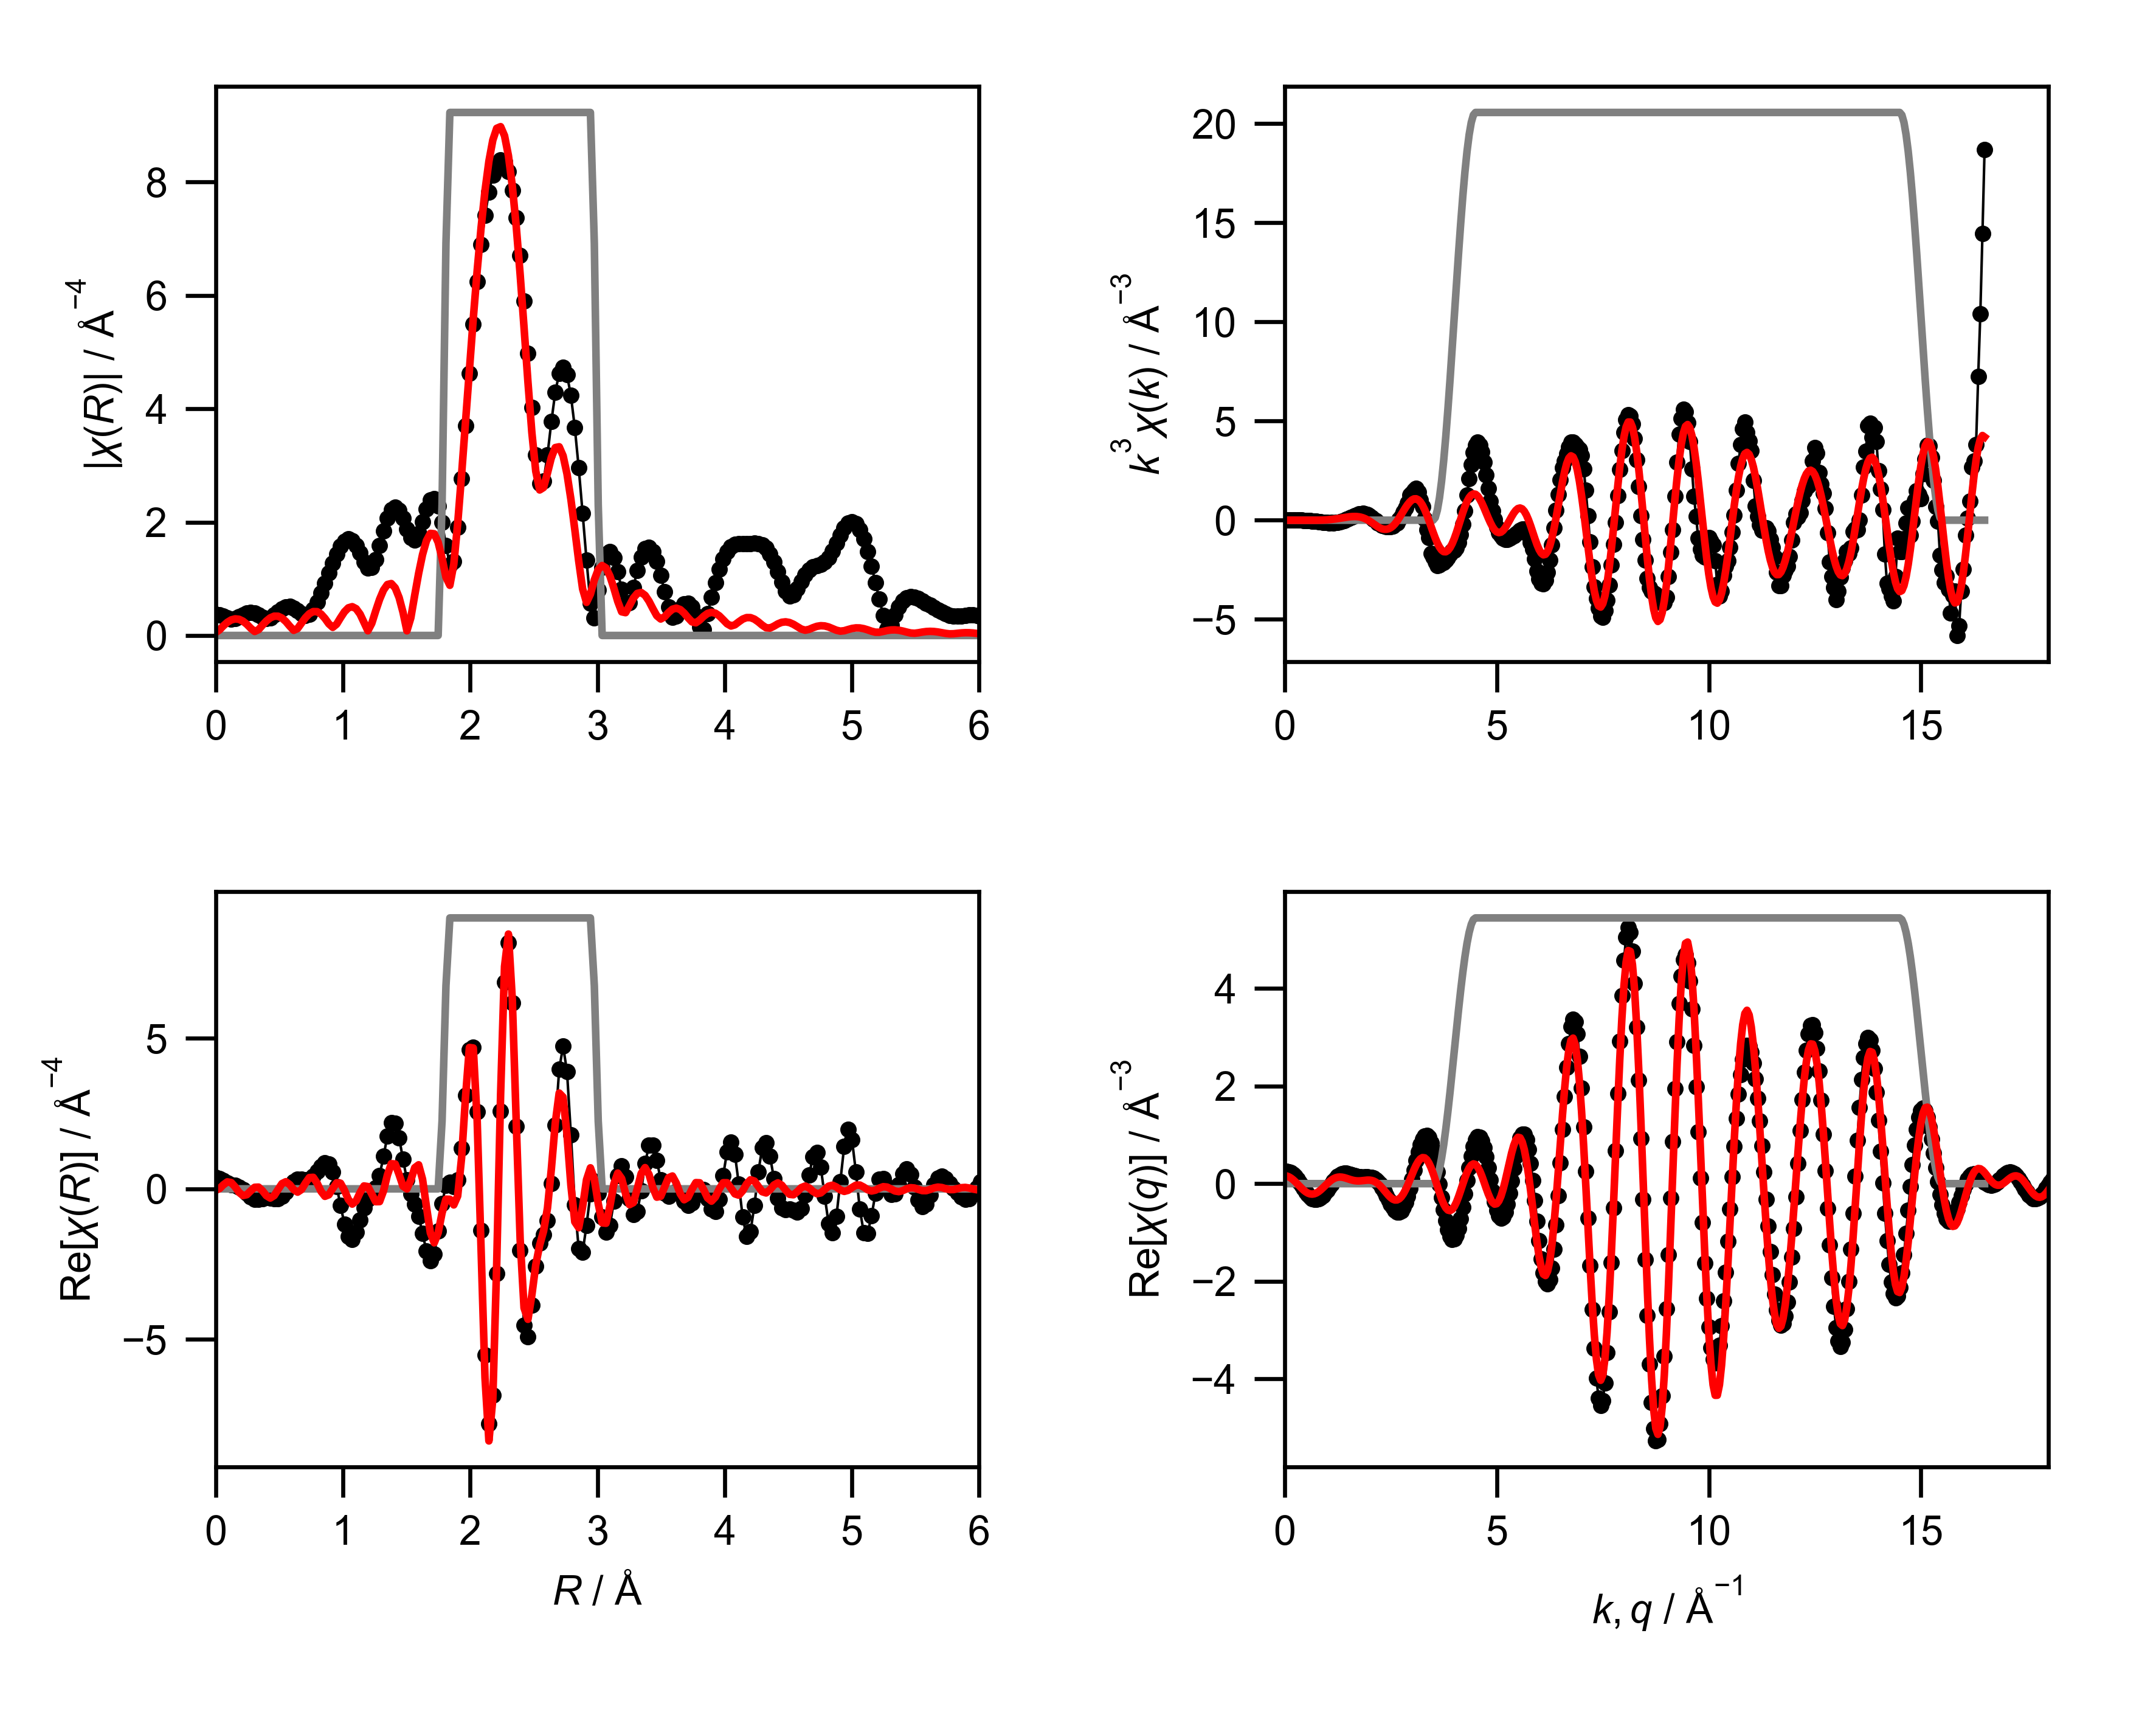

Source data for this figure (header and first rows):
mea_k, mea_chik, mea_k3chik, mea_r, mea_chir_mag, mea_chir_re, mea_chir_im, mea_q, mea_chiq_mag, mea_chiq_re, mea_chiq_im, fit_k, fit_chik, fit_k3chik, fit_r, fit_chir_mag, fit_chir_re, fit_chir_im, fit_q, fit_chiq_mag, fit_chiq_re, fit_chiq_im, win_k, win_r
0.0, 0.2383, 0.0, 0.0, 0.3744, 0.3744, 0.0, 0.0, 0.2439, 0.2438, -0.005144, 0.0, -0.04003, -0.0, 0.0, 0.05, -0.05, 0.0, 0.0, 0.1693, 0.1634, 0.04448, 0.0, 0.0
0.05, 0.2144, 2.6797945181367975e-05, 0.03068, 0.3647, 0.3445, -0.1195, 0.05, 0.2541, 0.2497, 0.04721, 0.05, -0.03958, -4.94706526053597e-06, 0.03068, 0.09898, 0.007982, 0.09866, 0.05, 0.1761, 0.1558, 0.08195, 0.0, 0.0
0.1, 0.1798, 0.0001798, 0.06136, 0.3392, 0.2727, -0.2017, 0.1, 0.264, 0.2435, 0.102, 0.1, -0.03912, -3.9122622043840756e-05, 0.06136, 0.1708, 0.1364, 0.1028, 0.1, 0.1824, 0.1391, 0.118, 0.0, 0.0
0.15, 0.1378, 0.0004651, 0.09204, 0.309, 0.1973, -0.2378, 0.15, 0.2733, 0.2243, 0.1562, 0.15, -0.03836, -0.0001295, 0.09204, 0.2322, 0.2319, -0.01146, 0.15, 0.1883, 0.1134, 0.1502, 0.0, 0.0
0.2, 0.09154, 0.0007323, 0.1227, 0.2905, 0.1452, -0.2516, 0.2, 0.2821, 0.1922, 0.2065, 0.2, -0.0373, -0.0002984, 0.1227, 0.2746, 0.2093, -0.1778, 0.2, 0.1936, 0.07993, 0.1764, 0.0, 0.0
0.25, 0.04421, 0.0006907, 0.1534, 0.2975, 0.1104, -0.2762, 0.25, 0.2903, 0.1481, 0.2496, 0.25, -0.03593, -0.0005613, 0.1534, 0.2932, 0.06513, -0.2859, 0.25, 0.1985, 0.04013, 0.1944, 0.0, 0.0
0.3, -0.0009976, -2.6936060259826416e-05, 0.1841, 0.3278, 0.0615, -0.322, 0.3, 0.2978, 0.09382, 0.2826, 0.3, -0.03424, -0.0009245, 0.1841, 0.2858, -0.1165, -0.261, 0.3, 0.2027, -0.003811, 0.2027, 0.0, 0.0
0.35, -0.04088, -0.001753, 0.2148, 0.3658, -0.02851, -0.3647, 0.35, 0.3045, 0.03184, 0.3029, 0.35, -0.03224, -0.001382, 0.2148, 0.2529, -0.2228, -0.1197, 0.35, 0.2064, -0.04939, 0.2004, 0.0, 0.0
0.4, -0.07226, -0.004625, 0.2454, 0.3952, -0.154, -0.364, 0.4, 0.3105, -0.03462, 0.3086, 0.4, -0.02992, -0.001915, 0.2454, 0.1976, -0.1935, 0.04031, 0.4, 0.2095, -0.09388, 0.1873, 0.0, 0.0
0.45, -0.09252, -0.008431, 0.2761, 0.4057, -0.2757, -0.2976, 0.45, 0.3157, -0.1019, 0.2988, 0.45, -0.02729, -0.002487, 0.2761, 0.1278, -0.06566, 0.1097, 0.45, 0.2119, -0.1346, 0.1637, 0.0, 0.0
0.5, -0.1047, -0.01309, 0.3068, 0.3935, -0.3489, -0.1822, 0.5, 0.3201, -0.1662, 0.2736, 0.5, -0.02434, -0.003042, 0.3068, 0.07043, 0.05171, 0.04782, 0.5, 0.2137, -0.1689, 0.1309, 0.0, 0.0
0.55, -0.1151, -0.01914, 0.3375, 0.3626, -0.357, -0.06345, 0.55, 0.3235, -0.2237, 0.2337, 0.55, -0.02108, -0.003506, 0.3375, 0.1026, 0.05774, -0.08484, 0.55, 0.2148, -0.1947, 0.09074, 0.0, 0.0
0.6, -0.1298, -0.02804, 0.3682, 0.3251, -0.3246, 0.01806, 0.6, 0.3261, -0.271, 0.1814, 0.6, -0.01751, -0.003782, 0.3682, 0.181, -0.06347, -0.1695, 0.6, 0.2152, -0.2103, 0.04549, 0.0, 0.0
0.65, -0.1392, -0.03822, 0.3988, 0.3023, -0.2967, 0.05805, 0.65, 0.3276, -0.3052, 0.1192, 0.65, -0.01366, -0.003751, 0.3988, 0.2551, -0.2266, -0.1172, 0.65, 0.2148, -0.2148, -0.002128, 0.0, 0.0
0.7, -0.1395, -0.04786, 0.4295, 0.3144, -0.3011, 0.0903, 0.7, 0.3282, -0.3243, 0.05068, 0.7, -0.009532, -0.00327, 0.4295, 0.3109, -0.3048, 0.06121, 0.7, 0.2138, -0.208, -0.04925, 0.0, 0.0
0.75, -0.1478, -0.06233, 0.4602, 0.3604, -0.3243, 0.1574, 0.75, 0.3277, -0.3271, -0.02027, 0.75, -0.005161, -0.002177, 0.4602, 0.3405, -0.2237, 0.2567, 0.75, 0.212, -0.1904, -0.09307, 0.0, 0.0
0.8, -0.1448, -0.07416, 0.4909, 0.4204, -0.3198, 0.2729, 0.8, 0.3263, -0.3137, -0.08962, 0.8, -0.0005766, -0.0002952, 0.4909, 0.3397, -0.02155, 0.339, 0.8, 0.2094, -0.1634, -0.131, 0.0, 0.0
0.85, -0.1415, -0.08687, 0.5216, 0.4735, -0.2448, 0.4053, 0.85, 0.3237, -0.285, -0.1535, 0.85, 0.004181, 0.002568, 0.5216, 0.3072, 0.1739, 0.2532, 0.85, 0.2061, -0.1287, -0.161, 0.0, 0.0
0.9, -0.1402, -0.1022, 0.5522, 0.5058, -0.09526, 0.4968, 0.9, 0.3201, -0.243, -0.2083, 0.9, 0.009063, 0.006607, 0.5522, 0.2457, 0.2371, 0.06459, 0.9, 0.2021, -0.08869, -0.1816, 0.0, 0.0
0.95, -0.1285, -0.1101, 0.5829, 0.5102, 0.08644, 0.5028, 0.95, 0.3154, -0.1905, -0.2514, 0.95, 0.01401, 0.01201, 0.5829, 0.1637, 0.1393, -0.08608, 0.95, 0.1973, -0.04611, -0.1918, 0.0, 0.0
1.0, -0.126, -0.126, 0.6136, 0.4857, 0.2375, 0.4237, 1.0, 0.3097, -0.1309, -0.2807, 1.0, 0.01896, 0.01896, 0.6136, 0.09109, -0.02561, -0.08742, 1.0, 0.1917, -0.003628, -0.1917, 0.0, 0.0
1.05, -0.1137, -0.1317, 0.6443, 0.4385, 0.3152, 0.3048, 1.05, 0.3029, -0.06787, -0.2952, 1.05, 0.02384, 0.0276, 0.6443, 0.1224, -0.1093, 0.0551, 1.05, 0.1855, 0.03616, -0.1819, 0.0, 0.0
1.1, -0.09475, -0.1261, 0.675, 0.3838, 0.3234, 0.2068, 1.1, 0.2951, -0.00523, -0.295, 1.1, 0.02856, 0.03801, 0.675, 0.2189, -0.02288, 0.2177, 1.1, 0.1785, 0.07099, -0.1638, 0.0, 0.0
1.15, -0.0889, -0.1352, 0.7056, 0.3503, 0.3079, 0.167, 1.15, 0.2862, 0.05347, -0.2812, 1.15, 0.03302, 0.05022, 0.7056, 0.3125, 0.1887, 0.2491, 1.15, 0.1708, 0.09912, -0.1391, 0.0, 0.0
1.2, -0.06737, -0.1164, 0.7363, 0.3725, 0.3275, 0.1775, 1.2, 0.2764, 0.1052, -0.2557, 1.2, 0.03713, 0.06415, 0.7363, 0.3836, 0.3731, 0.08917, 1.2, 0.1625, 0.1194, -0.1102, 0.0, 0.0
1.25, -0.06026, -0.1177, 0.767, 0.46, 0.4193, 0.1893, 1.25, 0.2658, 0.1476, -0.221, 1.25, 0.04078, 0.07964, 0.767, 0.4215, 0.3825, -0.1771, 1.25, 0.1535, 0.1315, -0.07935, 0.0, 0.0
1.3, -0.037, -0.0813, 0.7977, 0.5936, 0.5776, 0.1369, 1.3, 0.2543, 0.1793, -0.1803, 1.3, 0.04386, 0.09635, 0.7977, 0.4203, 0.1897, -0.3751, 1.3, 0.1441, 0.1355, -0.04895, 0.0, 0.0
1.35, -0.02492, -0.06131, 0.8283, 0.7533, 0.7526, -0.03293, 1.35, 0.2421, 0.1998, -0.1368, 1.35, 0.04626, 0.1138, 0.8283, 0.3788, -0.08251, -0.3697, 1.35, 0.1341, 0.1324, -0.02105, 0.0, 0.0
1.4, -0.006655, -0.01826, 0.859, 0.927, 0.8636, -0.3368, 1.4, 0.2295, 0.2095, -0.09359, 1.4, 0.04788, 0.1314, 0.859, 0.302, -0.2478, -0.1726, 1.4, 0.1238, 0.1238, 0.002702, 0.0, 0.0
1.45, 0.009545, 0.0291, 0.8897, 1.106, 0.822, -0.7396, 1.45, 0.2165, 0.2098, -0.0533, 1.45, 0.04862, 0.1482, 0.8897, 0.2059, -0.1969, 0.06016, 1.45, 0.1133, 0.1113, 0.02123, 0.0, 0.0
1.5, 0.02513, 0.08481, 0.9204, 1.281, 0.5623, -1.151, 1.5, 0.2035, 0.2027, -0.01802, 1.5, 0.04841, 0.1634, 0.9204, 0.1433, 0.01399, 0.1427, 1.5, 0.1029, 0.09703, 0.03412, 0.0, 0.0
1.55, 0.03272, 0.1218, 0.9511, 1.441, 0.07806, -1.439, 1.55, 0.1909, 0.1906, 0.01102, 1.55, 0.0472, 0.1757, 0.9511, 0.1998, 0.1998, 0.003815, 1.55, 0.09278, 0.08293, 0.0416, 0.0, 0.0
1.6, 0.03829, 0.1568, 0.9817, 1.574, -0.5515, -1.474, 1.6, 0.1791, 0.176, 0.03346, 1.6, 0.04494, 0.1841, 0.9817, 0.313, 0.187, -0.2511, 1.6, 0.08359, 0.07074, 0.04453, 0.0, 0.0
1.65, 0.0496, 0.2228, 1.012, 1.665, -1.168, -1.187, 1.65, 0.1689, 0.1614, 0.04983, 1.65, 0.04163, 0.187, 1.012, 0.4177, -0.04782, -0.4149, 1.65, 0.07602, 0.06178, 0.04429, 0.0, 0.0
1.7, 0.0533, 0.2619, 1.043, 1.703, -1.585, -0.6221, 1.7, 0.1611, 0.1489, 0.06144, 1.7, 0.03728, 0.1831, 1.043, 0.4877, -0.3512, -0.3383, 1.7, 0.07099, 0.05678, 0.04261, 0.0, 0.0
1.75, 0.05657, 0.3032, 1.074, 1.678, -1.677, 0.06376, 1.75, 0.1564, 0.1398, 0.07024, 1.75, 0.03191, 0.171, 1.074, 0.5085, -0.5059, -0.05174, 1.75, 0.06949, 0.05583, 0.04136, 0.0, 0.0
1.8, 0.05641, 0.329, 1.104, 1.591, -1.447, 0.6635, 1.8, 0.1558, 0.1346, 0.07853, 1.8, 0.02561, 0.1494, 1.104, 0.4721, -0.4004, 0.25, 1.8, 0.07211, 0.05835, 0.04236, 0.0, 0.0
1.85, 0.05327, 0.3373, 1.135, 1.455, -1.031, 1.027, 1.85, 0.1598, 0.1329, 0.08868, 1.85, 0.01852, 0.1173, 1.135, 0.3773, -0.1241, 0.3563, 1.85, 0.07877, 0.06312, 0.04713, 0.0, 0.0
1.9, 0.04588, 0.3147, 1.166, 1.302, -0.623, 1.144, 1.9, 0.1686, 0.1336, 0.1028, 1.9, 0.01084, 0.07435, 1.166, 0.2315, 0.09635, 0.2105, 1.9, 0.08884, 0.06839, 0.05669, 0.0, 0.0
1.95, 0.03807, 0.2823, 1.197, 1.193, -0.3484, 1.141, 1.95, 0.1818, 0.1344, 0.1225, 1.95, 0.00284, 0.02106, 1.197, 0.08287, 0.07559, -0.03396, 1.95, 0.1015, 0.07208, 0.07146, 0.0, 0.0
2.0, 0.0269, 0.2152, 1.227, 1.199, -0.1826, 1.185, 2.0, 0.199, 0.1326, 0.1484, 2.0, -0.005189, -0.04151, 1.227, 0.2141, -0.172, -0.1276, 2.0, 0.1161, 0.07198, 0.09107, 0.0, 0.0
2.05, 0.01617, 0.1393, 1.258, 1.345, 0.02811, 1.345, 2.05, 0.2195, 0.1252, 0.1803, 2.05, -0.01297, -0.1117, 1.258, 0.4324, -0.426, 0.07401, 2.05, 0.132, 0.06598, 0.1144, 0.0, 0.0
2.1, 0.005203, 0.04818, 1.289, 1.586, 0.4418, 1.523, 2.1, 0.2428, 0.1093, 0.2168, 2.1, -0.02022, -0.1872, 1.289, 0.6373, -0.4233, 0.4765, 2.1, 0.149, 0.05236, 0.1395, 0.0, 0.0
2.15, -0.001517, -0.01508, 1.319, 1.848, 1.077, 1.501, 2.15, 0.2684, 0.08221, 0.2555, 2.15, -0.02659, -0.2642, 1.319, 0.8006, -0.07117, 0.7974, 2.15, 0.1668, 0.02998, 0.1641, 0.0, 0.0
2.2, -0.01354, -0.1442, 1.35, 2.072, 1.758, 1.098, 2.2, 0.2958, 0.04213, 0.2928, 2.2, -0.03158, -0.3362, 1.35, 0.8994, 0.4574, 0.7744, 2.2, 0.1851, -0.001497, 0.1851, 0.0, 0.0
2.25, -0.01658, -0.1888, 1.381, 2.219, 2.197, 0.3154, 2.25, 0.3247, -0.0117, 0.3245, 2.25, -0.03475, -0.3958, 1.381, 0.9161, 0.8353, 0.3763, 2.25, 0.2039, -0.0415, 0.1996, 0.0, 0.0
2.3, -0.02128, -0.2589, 1.411, 2.266, 2.178, -0.6267, 2.3, 0.3548, -0.07867, 0.346, 2.3, -0.03592, -0.437, 1.411, 0.84, 0.8259, -0.1535, 2.3, 0.2229, -0.08848, 0.2046, 0.0, 0.0
2.35, -0.02351, -0.3051, 1.442, 2.209, 1.699, -1.411, 2.35, 0.3859, -0.1567, 0.3527, 2.35, -0.03523, -0.4573, 1.442, 0.6686, 0.4746, -0.471, 2.35, 0.2421, -0.14, 0.1975, 0.0, 0.0
2.4, -0.0236, -0.3262, 1.473, 2.065, 0.9799, -1.818, 2.4, 0.4178, -0.2423, 0.3404, 2.4, -0.03298, -0.4559, 1.473, 0.4089, 0.08777, -0.3994, 2.4, 0.2614, -0.1927, 0.1767, 0.0, 0.0
2.45, -0.02317, -0.3407, 1.503, 1.88, 0.3038, -1.856, 2.45, 0.4504, -0.3304, 0.3061, 2.45, -0.02932, -0.4312, 1.503, 0.08233, -0.001598, -0.08232, 2.45, 0.2807, -0.2427, 0.1411, 0.0, 0.0
2.5, -0.02118, -0.3309, 1.534, 1.727, -0.1737, -1.718, 2.5, 0.4834, -0.4151, 0.2477, 2.5, -0.02434, -0.3803, 1.534, 0.311, 0.2902, 0.1118, 2.5, 0.2999, -0.2858, 0.09101, 0.0, 0.0
2.55, -0.01712, -0.2839, 1.565, 1.687, -0.5162, -1.606, 2.55, 0.5168, -0.4896, 0.1652, 2.55, -0.01809, -0.3, 1.565, 0.7108, 0.7006, -0.12, 2.55, 0.319, -0.3178, 0.02795, 0.0, 0.0
2.6, -0.01156, -0.2031, 1.595, 1.798, -0.9129, -1.549, 2.6, 0.5503, -0.547, 0.06043, 2.6, -0.01071, -0.1882, 1.595, 1.095, 0.7989, -0.7492, 2.6, 0.3379, -0.3348, -0.04541, 0.0, 0.0
2.65, -0.007111, -0.1323, 1.626, 2.01, -1.472, -1.37, 2.65, 0.584, -0.5806, -0.06287, 2.65, -0.002584, -0.04809, 1.626, 1.427, 0.3211, -1.391, 2.65, 0.3564, -0.3337, -0.1252, 0.0, 0.0
2.7, 0.002827, 0.05565, 1.657, 2.234, -2.067, -0.8461, 2.7, 0.6176, -0.5847, -0.1989, 2.7, 0.005779, 0.1137, 1.657, 1.672, -0.5927, -1.564, 2.7, 0.3747, -0.3124, -0.2068, 0.0, 0.0
2.75, 0.01008, 0.2096, 1.687, 2.387, -2.387, 0.05664, 2.75, 0.6511, -0.5551, -0.3402, 2.75, 0.01385, 0.288, 1.687, 1.802, -1.46, -1.056, 2.75, 0.3925, -0.2701, -0.2847, 0.0, 0.0
2.8, 0.01851, 0.4064, 1.718, 2.414, -2.159, 1.079, 2.8, 0.6843, -0.4896, -0.478, 2.8, 0.02116, 0.4645, 1.718, 1.794, -1.791, -0.1059, 2.8, 0.4098, -0.2075, -0.3533, 0.0, 0.0
2.85, 0.02749, 0.6363, 1.749, 2.283, -1.407, 1.798, 2.85, 0.7171, -0.3884, -0.6028, 2.85, 0.02739, 0.6342, 1.749, 1.643, -1.46, 0.7547, 2.85, 0.4265, -0.1268, -0.4072, 0.0, 0.0
2.9, 0.03589, 0.8754, 1.779, 1.994, -0.4892, 1.933, 2.9, 0.7495, -0.2543, -0.705, 2.9, 0.03234, 0.7889, 1.779, 1.364, -0.8011, 1.104, 2.9, 0.4426, -0.03176, -0.4415, 0.0, 0.25
2.95, 0.04885, 1.254, 1.81, 1.593, 0.1227, 1.588, 2.95, 0.7812, -0.09245, -0.7757, 2.95, 0.03583, 0.9198, 1.81, 1.028, -0.3427, 0.9696, 2.95, 0.4581, 0.07263, -0.4523, 0.0, 0.75
... 541 more rows
